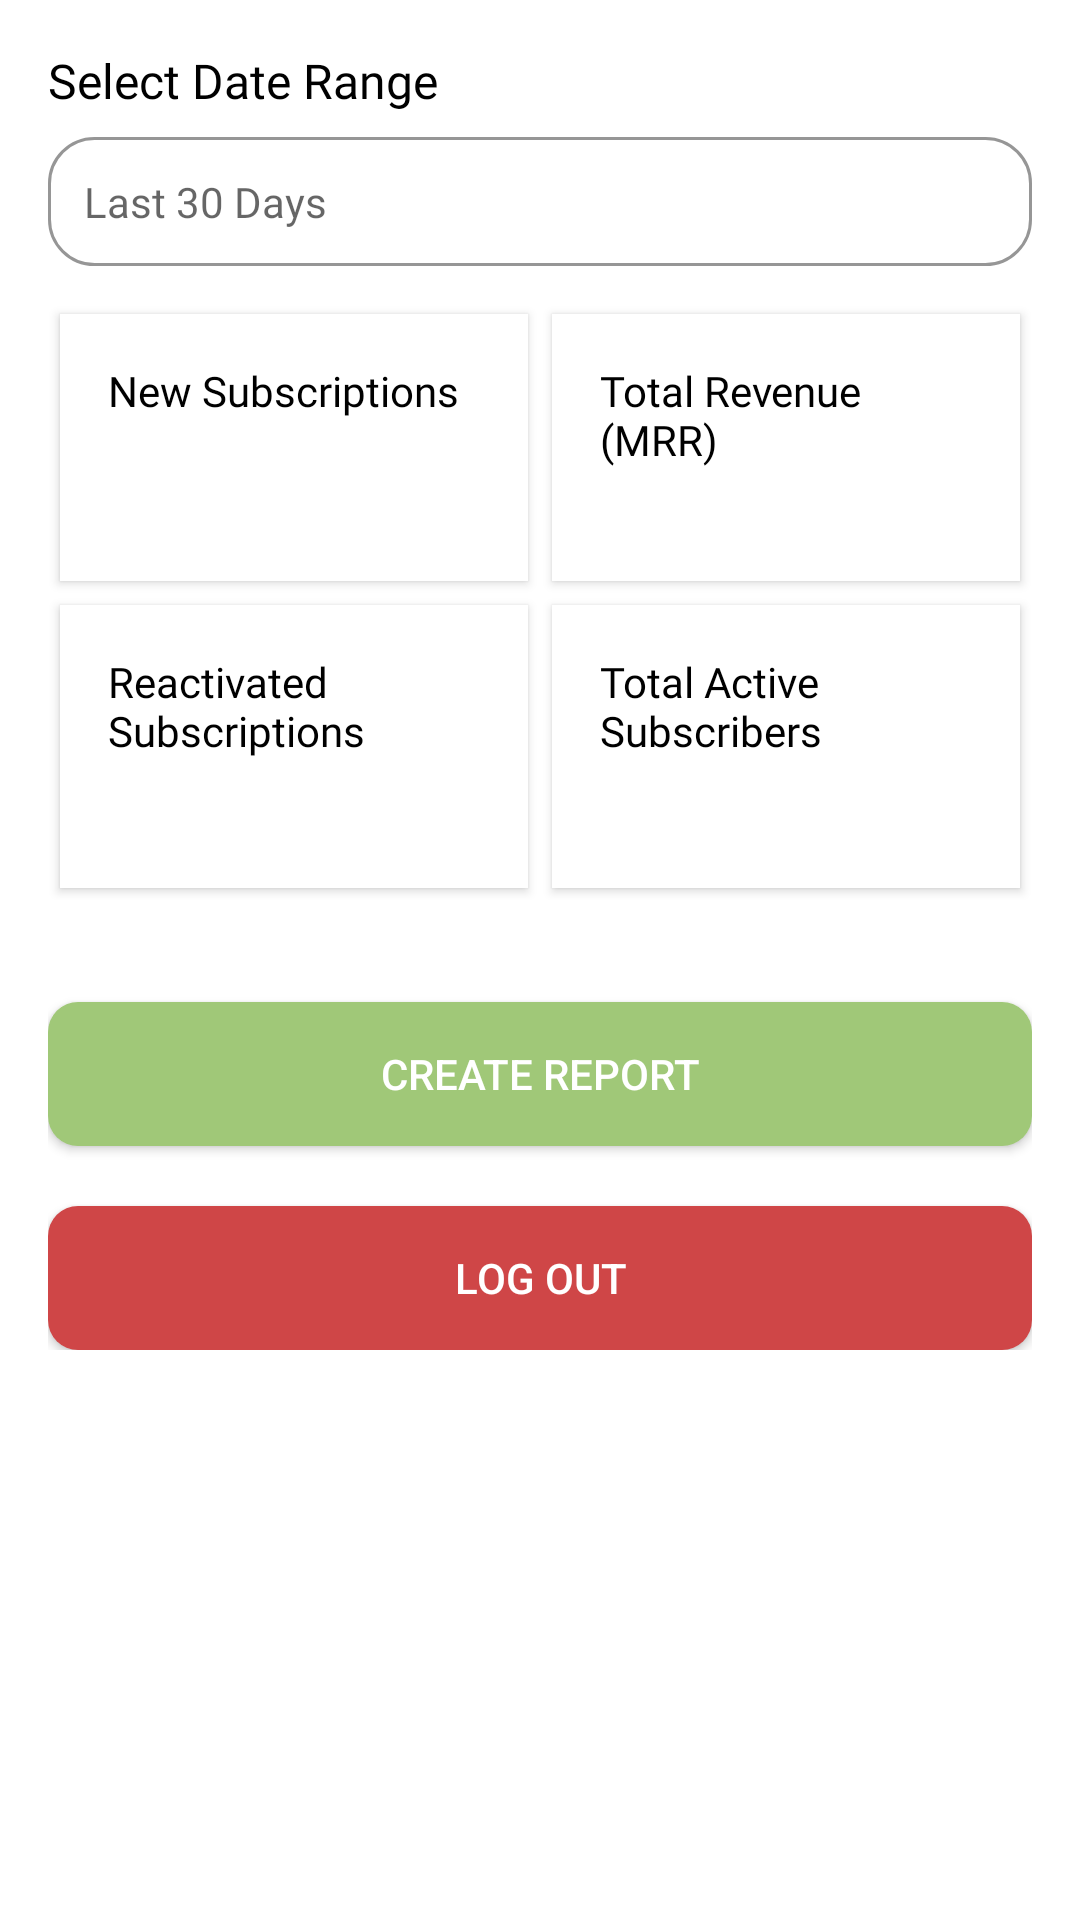

Write the Android layout XML for this screen, with the resource values it uses.
<!-- AndroidManifest.xml: application theme Theme.SEACatering -->
<!-- res/layout/activity_dashboard_admin.xml -->
<?xml version="1.0" encoding="utf-8"?>
<ScrollView xmlns:android="http://schemas.android.com/apk/res/android"
    xmlns:tools="http://schemas.android.com/tools"
    android:layout_width="match_parent"
    android:layout_height="match_parent"
    android:padding="16dp">

    <LinearLayout
        android:layout_width="match_parent"
        android:layout_height="wrap_content"
        android:orientation="vertical">

        <TextView
            android:layout_width="wrap_content"
            android:layout_height="wrap_content"
            android:text="@string/select_date_range"
            android:textColor="@color/black"
            android:textSize="16sp"
            android:fontFamily="@font/poppins_medium"
            android:layout_marginBottom="8dp" />

        <AutoCompleteTextView
            android:id="@+id/dateRangeSelector"
            android:layout_width="match_parent"
            android:layout_height="wrap_content"
            android:hint="@string/last_30_days"
            android:drawableEnd="@drawable/ic_arrow_drop_down"
            android:padding="12dp"
            android:background="@drawable/edit_text_border"
            android:textSize="14sp"
            android:textColor="@color/black"
            android:focusable="true"
            android:focusableInTouchMode="true"
            android:inputType="none"
            android:fontFamily="@font/poppins" />

        <GridLayout
            android:layout_width="match_parent"
            android:layout_height="wrap_content"
            android:columnCount="2"
            android:rowCount="2"
            android:layout_marginBottom="24dp"
            android:layout_marginTop="12dp"
            android:columnOrderPreserved="false"
            android:alignmentMode="alignMargins"
            android:rowOrderPreserved="false"
            android:useDefaultMargins="true">

            
            <LinearLayout
                style="@style/StatCard"
                android:backgroundTint="@android:color/white">

                <TextView
                    style="@style/StatTitle"
                    android:text="@string/new_subscriptions" />

                <TextView
                    android:id="@+id/newSubscriptions"
                    style="@style/StatValue"
                    tools:text="1,234" />

            </LinearLayout>

            
            <LinearLayout
                style="@style/StatCard"
                android:backgroundTint="@android:color/white">

                <TextView
                    style="@style/StatTitle"
                    android:text="@string/total_revenue" />

                <TextView
                    android:id="@+id/total_revenue"
                    android:layout_width="match_parent"
                    android:layout_height="wrap_content"
                    android:gravity="start"
                    android:ellipsize="none"
                    android:singleLine="false"
                    android:textSize="16sp"
                    android:maxLines="1"
                    android:autoSizeTextType="none"
                    style="@style/StatValue"
                    tools:text="Rp8.789.000.000" />

            </LinearLayout>

            
            <LinearLayout
                style="@style/StatCard"
                android:backgroundTint="@android:color/white">

                <TextView
                    style="@style/StatTitle"
                    android:text="@string/reactivated_subscriptions" />

                <TextView
                    android:id="@+id/reactivatedSubscriptions"
                    style="@style/StatValue"
                    tools:text="345" />

            </LinearLayout>

            <LinearLayout
                style="@style/StatCard"
                android:backgroundTint="@android:color/white">

                <TextView
                    style="@style/StatTitle"
                    android:text="@string/total_active_subscribers" />

                <TextView
                    android:id="@+id/totalActiveSubscribers"
                    style="@style/StatValue"
                    tools:text="10,112" />

            </LinearLayout>
        </GridLayout>

        <androidx.appcompat.widget.AppCompatButton
            android:id="@+id/btn_create_report"
            android:layout_width="match_parent"
            android:layout_height="wrap_content"
            android:layout_marginTop="10dp"
            android:background="@drawable/button_rounded"
            android:text="@string/create_report"
            android:backgroundTint="@color/green"
            android:textColor="@android:color/white"
        />

        <androidx.appcompat.widget.AppCompatButton
            android:id="@+id/btn_logout"
            android:layout_width="match_parent"
            android:layout_height="wrap_content"
            android:layout_marginTop="20dp"
            android:background="@drawable/button_rounded"
            android:text="@string/log_out"
            android:textColor="@android:color/white"
        />

    </LinearLayout>
</ScrollView>
<!-- resources referenced by this layout -->
<resources>
  <color name="black">#FF000000</color>
  <color name="green">#FFA0C878</color>
  <!-- drawable button_rounded (drawable) -->
  <?xml version="1.0" encoding="utf-8"?>
  <shape xmlns:android="http://schemas.android.com/apk/res/android"
      android:shape="rectangle">
  
      
      <solid android:color="@color/red" />
  
      
      <corners android:radius="10dp" />
  </shape>
  <!-- drawable edit_text_border (drawable) -->
  <?xml version="1.0" encoding="utf-8"?>
  <shape xmlns:android="http://schemas.android.com/apk/res/android"
      android:shape="rectangle">
      <solid android:color="@android:color/transparent" />
      <stroke
          android:width="1dp"
          android:color="@color/gray" />
      <corners android:radius="15dp" />
  </shape>
  <string name="create_report">Create Report</string>
  
  
  
      // Menu
  <string name="last_30_days">Last 30 Days</string>
  <string name="log_out">Log Out</string>
  
      // Dashboard
  <string name="new_subscriptions">New Subscriptions</string>
  <string name="reactivated_subscriptions">Reactivated\nSubscriptions</string>
  <string name="select_date_range">Select Date Range</string>
  <string name="total_active_subscribers">Total Active\nSubscribers</string>
  <string name="total_revenue">Total Revenue\n(MRR)</string>
  <style name="StatCard">
          <item name="android:orientation">vertical</item>
          <item name="android:layout_width">0dp</item>
          <item name="android:layout_height">wrap_content</item>
          <item name="android:layout_columnWeight">1</item>
          <item name="android:layout_rowWeight">1</item>
          <item name="android:background">@android:color/white</item>
          <item name="android:elevation">2dp</item>
          <item name="android:padding">16dp</item>
      </style>
  <style name="StatTitle">
          <item name="android:layout_width">wrap_content</item>
          <item name="android:layout_height">wrap_content</item>
          <item name="android:textSize">14sp</item>
          <item name="android:textColor">@color/black</item>
          <item name="android:fontFamily">@font/poppins</item>
      </style>
  <style name="StatValue">
          <item name="android:layout_width">wrap_content</item>
          <item name="android:layout_height">wrap_content</item>
          <item name="android:textSize">20sp</item>
          <item name="android:textStyle">bold</item>
          <item name="android:fontFamily">@font/poppins_bold</item>
          <item name="android:textColor">@color/black</item>
      </style>
  <style name="Theme.SEACatering" parent="Theme.MaterialComponents.Light.DarkActionBar">
          
          <item name="colorPrimary">@color/green</item>
          <item name="colorPrimaryVariant">@color/light_green</item>
          <item name="colorOnPrimary">@color/white</item>
          
          <item name="colorSecondary">@color/teal_200</item>
          <item name="colorSecondaryVariant">@color/teal_700</item>
          <item name="colorOnSecondary">@color/black</item>
          
          <item name="android:statusBarColor">?attr/colorPrimaryVariant</item>
          
      </style>
  <color name="red">#FFCF4647</color>
  <color name="gray">#FF969696</color>
  <color name="light_green">#FFDDEB9D</color>
  <color name="white">#FFFFFFFF</color>
  <color name="teal_200">#FF03DAC5</color>
  <color name="teal_700">#FF018786</color>
</resources>
